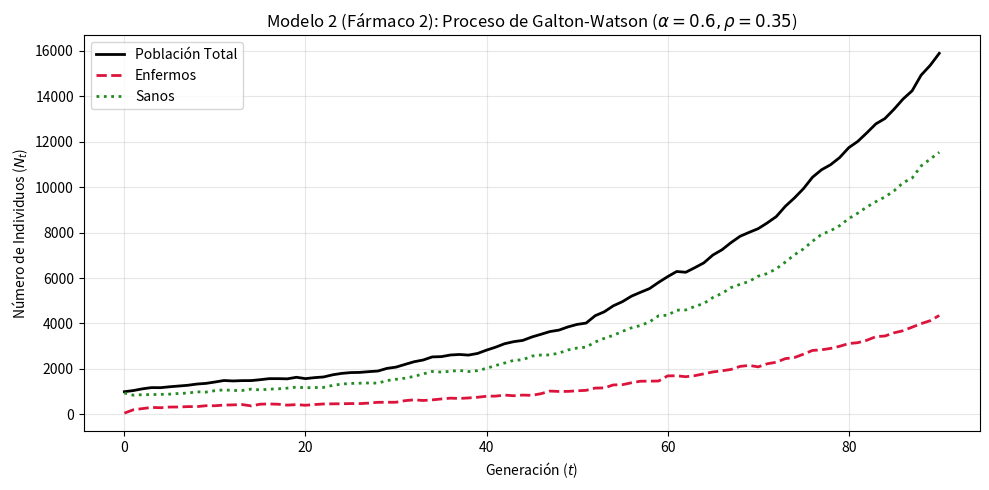

This figure's Python source:
# Este programa pretende simular la simulacion de una enfermedad con las siguiente características

# PARÁMETROS DEL MODELO BASE:
# n0: tamaño inicial de la población.
# pI: proporción inicial de enfermos respecto a la población inicial (n0).
# lambda_descendientes: parámetro lambda de una distribución Poisson que rige la descendencia de cada progenitor.
# p0: probabilidad de que el sucesor desarrolle la enfermedad si el progenitor está sano (mutación de novo/transmisión).
# p1: probabilidad de que el sucesor desarrolle la enfermedad si el progenitor está enfermo (herencia).
# m0: proporción de mortalidad prematura basal de un individuo sano (causas ajenas a la enfermedad).
# m1: proporción de mortalidad de un individuo enfermo (sin tratamiento/fármaco).
# alpha: eficacia terapéutica del fármaco. 
# rho: tasa de curación de los individuos.

# CONSIDERACIONES DEL PROCESO ESTOCÁSTICO DE GALTON-WATSON:
#   1. La descendencia por progenitor no es constante; sigue una distribución estocástica Poisson(lambda).
#   2. Supervivencia condicional: no todos los individuos enfermos mueren (m1), ni todos los sanos sobreviven (m0).
#   3. La dinámica posee un estado absorbente persistente en N = 0 (extinción total).

# El objetivo de este programa es una única simulación para entender el comportamiento de la mutación junto con el 
# fármaco número uno y su evolución en la población. 



######################################################################################################################
#                                                   LIBRERÍAS                                                        #
######################################################################################################################
import matplotlib.pyplot as plt
import numpy as np
import os

######################################################################################################################
#                                              PARÁMETROS INICIALES                                                  #
######################################################################################################################
n0 = 1000
pI = 0.05
lambda_descendientes = 1.15
p0 = 0.15
p1 = 0.95
m0 = 0.05
m1 = 0.60
alpha = 0.6
rho = 0.35

generaciones = 90
np.random.seed(1234)

######################################################################################################################
#                                       INICIACILACIÓN DE LA POBLACIÓN                                               #
######################################################################################################################

# generacion de la poblacion sana y enferma
poblacion = np.random.rand(n0) < pI

# historiales
hist_totales = [len(poblacion)]
hist_enfermos = [np.sum(poblacion)]
hist_sanos = [len(poblacion) - np.sum(poblacion)]


######################################################################################################################
#                                           SIMULACIÓN GALTON-WATSON                                                 #
######################################################################################################################

for i in range(1, generaciones+1): 
        # si la poblacion se ha extinguido antes de acabar de simular todas las generaciones
        if (len(poblacion) == 0):
                print(f"Población exinta en la generacion {i}")
                hist_totales.extend([0] * (generaciones - i + 1)) 
                hist_enfermos.extend([0] * (generaciones - i + 1))
                hist_sanos.extend([0] * (generaciones - i + 1))
                break

        # simular siguiente generacion de descendientes
        siguiente_gen = []

        for e in poblacion: 
                prob_muerte = m1*(1-alpha) if e else m0
                if np.random.rand() < prob_muerte: 
                        continue # muere y no se reproduce

                if np.random.rand() < rho: e = False # se cura com prob rho

                num_descendientes = np.random.poisson(lambda_descendientes) # numero descendientes

                prob_enfermedad_descendiente = p1 if e else p0 # asignar la probabilidad

                hijos = np.random.rand(num_descendientes) < prob_enfermedad_descendiente # asignar si tiene la enfermedad
                siguiente_gen.extend(hijos)

        poblacion = np.array(siguiente_gen, dtype = bool) # actualizar poblacion con la nueva generacion simulada

        # registrar estadisticas
        n_tot = len(poblacion)
        n_enf = np.sum(poblacion)
        hist_totales.append(n_tot)
        hist_enfermos.append(n_enf)
        hist_sanos.append(n_tot-n_enf)


######################################################################################################################
#                                           VISUALIZACIÓN RESULTADOS                                                 #
######################################################################################################################
fig, ax = plt.subplots(figsize=(10, 5))
ax.plot(hist_totales, label="Población Total", color="black", linewidth=2)
ax.plot(hist_enfermos, label="Enfermos", color="crimson", linestyle="--", linewidth=2)
ax.plot(hist_sanos, label="Sanos", color="forestgreen", linestyle=":", linewidth=2)

ax.set_title(f"Modelo 2 (Fármaco 2): Proceso de Galton-Watson ($\\alpha={alpha}, \\rho={rho}$)")
ax.set_xlabel("Generación ($t$)")
ax.set_ylabel("Número de Individuos ($N_t$)")
ax.grid(True, alpha=0.3)
ax.legend()
plt.tight_layout()

os.makedirs("./imagenes", exist_ok=True)
plt.savefig("./imagenes/simulacion_farmaco_2.png", dpi=300, bbox_inches="tight")
plt.show()
